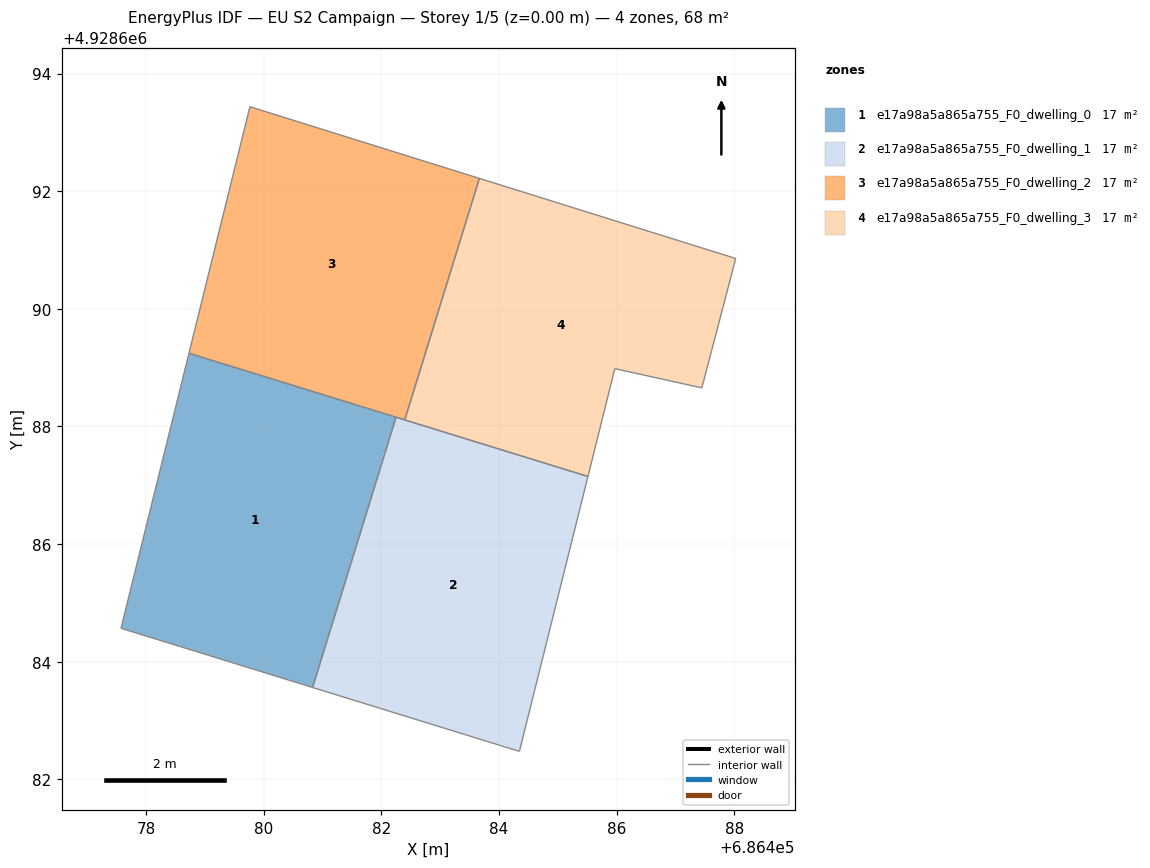
=== STOREY PLAN SPEC (per zone: floor XY polygon, exterior-wall plan segments, windows/doors) ===
zone 1: e17a98a5a865a755_F0_dwelling_0  (17.1 m²)
  floor: (686482.25, 4928688.16) (686480.83, 4928683.56) (686477.57, 4928684.57) (686478.73, 4928689.25)
  interior walls: 4
zone 2: e17a98a5a865a755_F0_dwelling_1  (17.1 m²)
  floor: (686485.51, 4928687.15) (686484.35, 4928682.47) (686480.83, 4928683.56) (686482.25, 4928688.16)
  interior walls: 4
zone 3: e17a98a5a865a755_F0_dwelling_2  (17.1 m²)
  floor: (686483.67, 4928692.22) (686482.40, 4928688.11) (686478.73, 4928689.25) (686479.76, 4928693.44)
  interior walls: 4
zone 4: e17a98a5a865a755_F0_dwelling_3  (17.1 m²)
  floor: (686488.03, 4928690.86) (686487.45, 4928688.66) (686485.97, 4928688.98) (686485.51, 4928687.15) (686482.40, 4928688.11) (686483.67, 4928692.22)
  interior walls: 6

=== DERIVED (storey summary) ===
Building: EU S2 Campaign
Storey: 1 of 5  (floor level z = 0.00 m)
Storey gross floor area: 68.3 m²
Zones on this storey: 4
  - e17a98a5a865a755_F0_dwelling_0: floor 17.1 m²
  - e17a98a5a865a755_F0_dwelling_1: floor 17.1 m²
  - e17a98a5a865a755_F0_dwelling_2: floor 17.1 m²
  - e17a98a5a865a755_F0_dwelling_3: floor 17.1 m²
Zone adjacency (shared interzone walls):
  - e17a98a5a865a755_F0_dwelling_0 ↔ e17a98a5a865a755_F0_dwelling_1
  - e17a98a5a865a755_F0_dwelling_2 ↔ e17a98a5a865a755_F0_dwelling_3